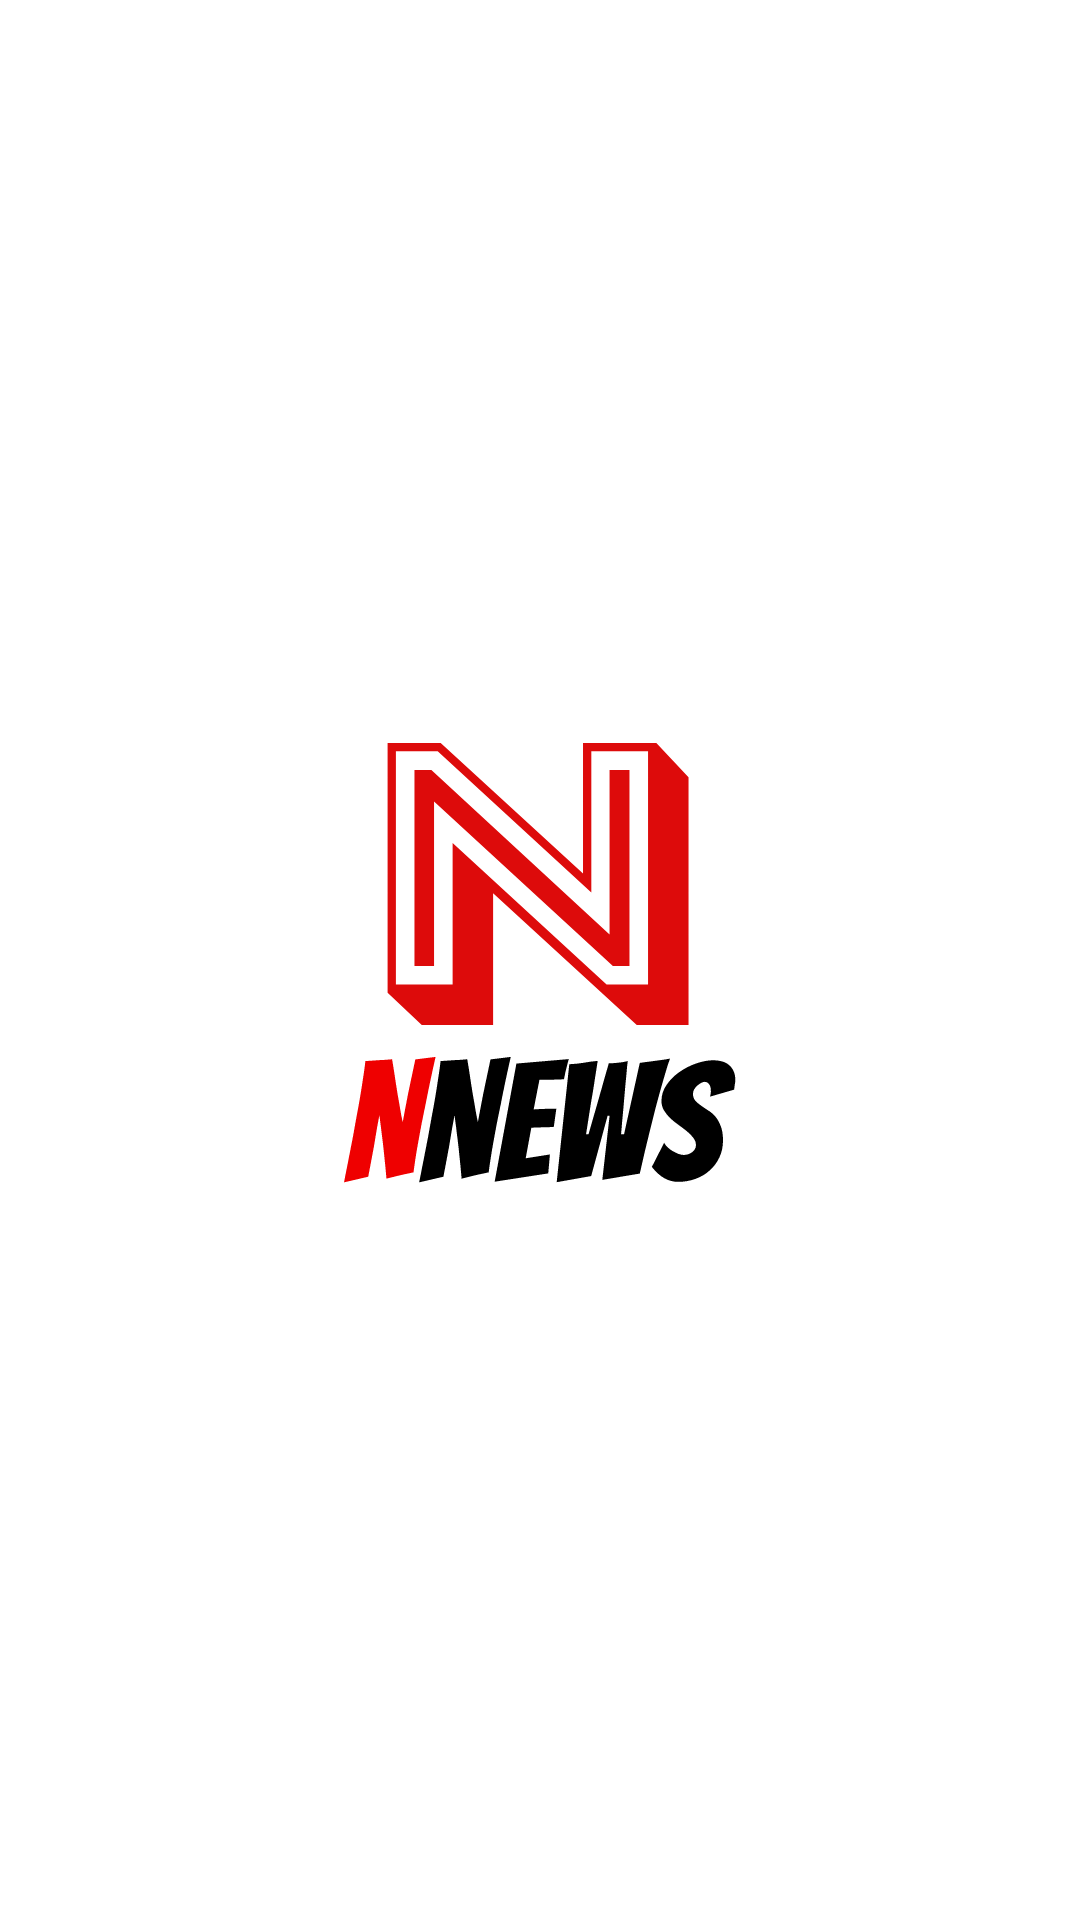

Produce the Android XML layout that renders to this screen, including the resource entries it uses.
<!-- AndroidManifest.xml: application theme Theme.NNews -->
<!-- res/layout/activity_splash.xml -->
<?xml version="1.0" encoding="utf-8"?>
<androidx.constraintlayout.widget.ConstraintLayout xmlns:android="http://schemas.android.com/apk/res/android"
    xmlns:app="http://schemas.android.com/apk/res-auto"
    xmlns:tools="http://schemas.android.com/tools"
    android:layout_width="match_parent"
    android:layout_height="match_parent"
    tools:context=".utils.splash.SplashActivity">

    <ImageView
        android:id="@+id/imageView"
        android:layout_width="150dp"
        android:layout_height="150dp"
        app:layout_constraintBottom_toBottomOf="parent"
        app:layout_constraintEnd_toEndOf="parent"
        app:layout_constraintStart_toStartOf="parent"
        app:layout_constraintTop_toTopOf="parent"
        app:srcCompat="@drawable/ic_g_6" />
</androidx.constraintlayout.widget.ConstraintLayout>
<!-- resources referenced by this layout -->
<resources>
  <!-- drawable ic_g_6: vector/xml drawable (drawable, 8094 chars, omitted) -->
  <style name="Theme.NNews" parent="Theme.MaterialComponents.DayNight.NoActionBar">
          
          <item name="colorPrimary">@color/purple_500</item>
          <item name="colorPrimaryVariant">@color/purple_700</item>
          <item name="colorOnPrimary">@color/nametoolbar</item>
          
          <item name="colorSecondary">@color/teal_200</item>
          <item name="colorSecondaryVariant">@color/teal_700</item>
          <item name="colorOnSecondary">@color/black</item>
          
          <item name="android:statusBarColor" tools:targetApi="l">?attr/colorPrimaryVariant</item>
          
      </style>
  <color name="purple_500">#000000</color>
  <color name="purple_700">#000000</color>
  <color name="nametoolbar">#FFFFFF</color>
  <color name="teal_200">#FF03DAC5</color>
  <color name="teal_700">#FF018786</color>
  <color name="black">#FF000000</color>
</resources>
